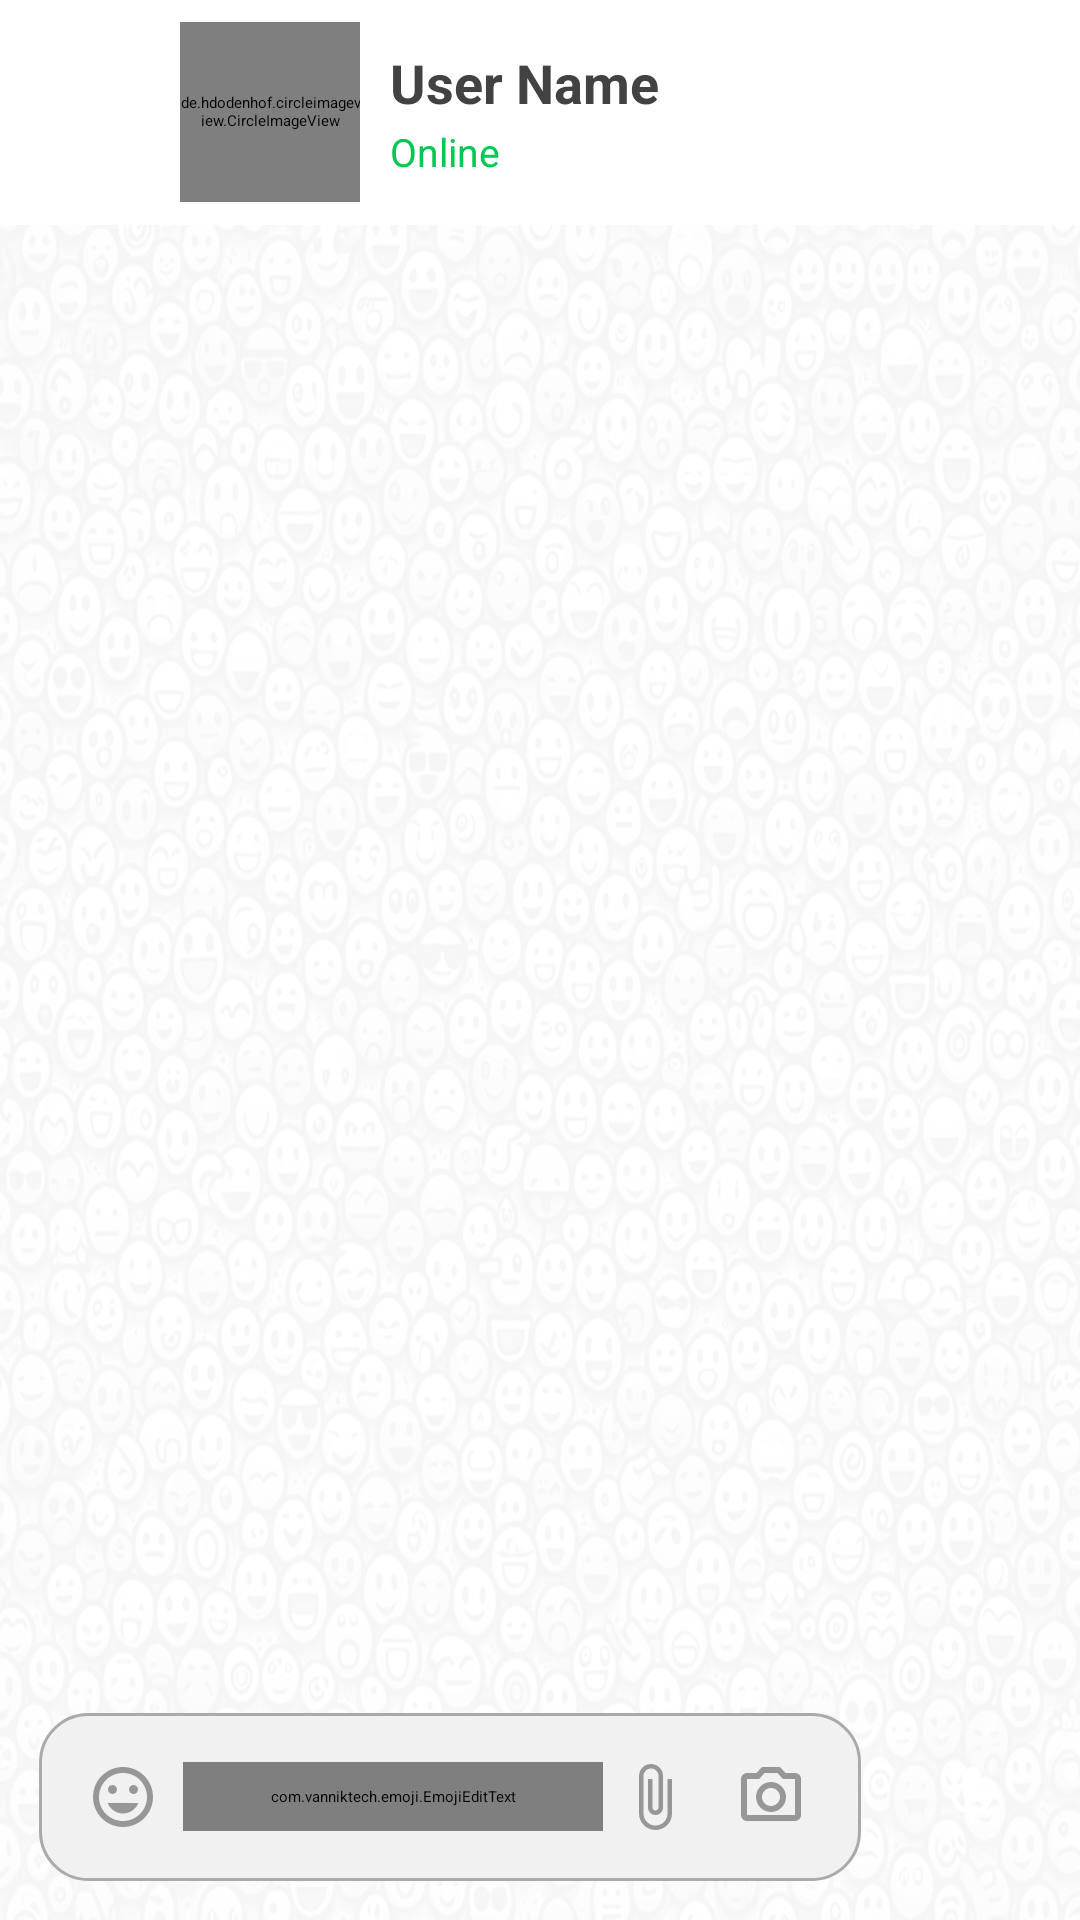

Here is an Android app screen rendered from its layout file. Give the layout XML and the strings, colors and styles it references.
<!-- AndroidManifest.xml: application theme Theme.Baloney -->
<!-- res/layout/activity_chat.xml -->
<RelativeLayout xmlns:android="http://schemas.android.com/apk/res/android"
    xmlns:app="http://schemas.android.com/apk/res-auto"
    xmlns:tools="http://schemas.android.com/tools"
    android:id="@+id/root_view"
    android:layout_width="match_parent"
    android:layout_height="match_parent"
    android:background="#FFFFFF"
    tools:context=".chat.Chat">

    <RelativeLayout
        android:id="@+id/topBar"
        android:layout_width="match_parent"
        android:layout_height="wrap_content">

        <ImageView
            android:id="@+id/backBtn"
            android:layout_width="35dp"
            android:layout_height="35dp"
            android:background="?attr/selectableItemBackgroundBorderless"
            android:paddingStart="6dp"
            android:paddingEnd="6dp"
            android:layout_centerVertical="true"
            android:layout_marginStart="15dp"
            android:layout_marginTop="40dp"
            android:src="@drawable/baseline_arrow_back_ios_new_24"
            android:clickable="true"/>

        <de.hdodenhof.circleimageview.CircleImageView
            android:layout_width="60dp"
            android:layout_height="60dp"
            android:layout_centerVertical="true"
            android:layout_marginTop="5dp"
            android:layout_marginStart="10dp"
            android:src="@drawable/usericon_default"
            android:layout_toEndOf="@id/backBtn"
            android:id="@+id/profilePic"/>

        <LinearLayout
            android:layout_marginStart="10dp"
            android:layout_centerVertical="true"
            android:layout_width="wrap_content"
            android:layout_height="wrap_content"
            android:orientation="vertical"
            android:layout_toEndOf="@id/profilePic">

            <TextView
                android:id="@+id/name"
                android:layout_width="wrap_content"
                android:layout_height="wrap_content"
                android:text="User Name"
                android:maxLines="1"
                android:textColor="#424242"
                android:textStyle="bold"
                android:textSize="18sp"/>

            <TextView
                android:layout_width="wrap_content"
                android:layout_height="wrap_content"
                android:textSize="13sp"
                android:text="Online"
                android:layout_marginTop="2dp"
                android:textColor="#00C853"/>
        </LinearLayout>

        <ImageView
            android:id="@+id/search_single_chat"
            android:layout_width="30dp"
            android:layout_height="30dp"
            android:src="@drawable/baseline_search_24"
            android:layout_toEndOf="@id/profilePic"
            android:layout_marginStart="230dp"
            android:layout_marginTop="21dp"
            android:background="?attr/selectableItemBackgroundBorderless"/>
    </RelativeLayout>

    <androidx.recyclerview.widget.RecyclerView
        android:layout_below="@id/topBar"
        android:layout_width="match_parent"
        android:layout_height="match_parent"
        android:background="@drawable/single_chat_background"
        android:id="@+id/chattingRecyclerView"/>

    <LinearLayout
        android:id="@+id/previewLayout"
        android:layout_width="wrap_content"
        android:layout_height="wrap_content"
        android:orientation="vertical"
        android:layout_margin="10dp"
        android:background="@drawable/my_msg_back"
        android:padding="8dp"
        android:visibility="gone">

        <ImageView
            android:id="@+id/previewImage"
            android:layout_width="50dp"
            android:layout_height="50dp"
            android:scaleType="centerCrop"/>
    </LinearLayout>

    <FrameLayout
        android:layout_width="match_parent"
        android:layout_height="wrap_content"
        android:layout_alignParentBottom="true"
        android:clipChildren="false"
        android:clipToPadding="false"
        android:paddingTop="14dp">

        <LinearLayout
            android:id="@+id/bottom_chat_bar"
            android:layout_width="match_parent"
            android:layout_height="wrap_content"
            android:orientation="horizontal"
            android:padding="8dp"
            android:layout_marginRight="60dp"
            android:gravity="center_vertical"
            android:clipChildren="false"
            android:clipToPadding="false">

            <LinearLayout
                android:id="@+id/chat_input_layout"
                android:layout_width="0dp"
                android:layout_height="wrap_content"
                android:layout_weight="1"
                android:orientation="horizontal"
                android:padding="8dp"
                android:background="@drawable/rounded_background"
                android:layout_margin="5dp"
                android:gravity="center_vertical"
                android:clipChildren="false"
                android:clipToPadding="false">

                <ImageButton
                    android:id="@+id/emoji_icon"
                    android:layout_width="wrap_content"
                    android:layout_height="wrap_content"
                    android:src="@drawable/baseline_emoji_24"
                    android:padding="8dp"
                    android:contentDescription="@string/emoji_icon"
                    android:background="@android:color/transparent"
                    android:foreground="?attr/selectableItemBackgroundBorderless"/>

                <com.vanniktech.emoji.EmojiEditText
                    android:id="@+id/message_input"
                    android:layout_width="0dp"
                    android:layout_height="wrap_content"
                    android:layout_weight="1"
                    android:layout_marginStart="0dp"
                    android:layout_marginEnd="5dp"
                    android:hint="@string/type_message"
                    android:background="@android:color/transparent"
                    android:padding="8dp"
                    android:textColor="@android:color/black"
                    android:textColorHint="@android:color/darker_gray"/>

                <ImageButton
                    android:id="@+id/attach_file"
                    android:layout_width="wrap_content"
                    android:layout_height="wrap_content"
                    android:src="@drawable/baseline_attach_file_24"
                    android:background="?attr/selectableItemBackgroundBorderless"
                    android:contentDescription="@string/attach_file"
                    android:layout_marginRight="15dp"/>

                <ImageButton
                    android:id="@+id/camera"
                    android:layout_width="wrap_content"
                    android:layout_height="wrap_content"
                    android:src="@drawable/outline_camera_alt_24"
                    android:background="?attr/selectableItemBackgroundBorderless"
                    android:contentDescription="@string/attach_file"
                    android:layout_marginRight="10dp"/>

            </LinearLayout>
        </LinearLayout>

        <LinearLayout
            android:id="@+id/recording_layout"
            android:layout_width="match_parent"
            android:layout_height="wrap_content"
            android:orientation="horizontal"
            android:padding="8dp"
            android:layout_marginStart="13dp"
            android:layout_marginEnd="14dp"
            android:layout_marginTop="2dp"
            android:background="@drawable/rounded_background"
            android:visibility="gone"
            android:gravity="center_vertical"
            android:clipChildren="false"
            android:clipToPadding="false">

            <ImageView
                android:layout_width="wrap_content"
                android:layout_height="wrap_content"
                android:src="@drawable/baseline_keyboard_voice_red24"
                android:padding="8dp"/>

            <TextView
                android:id="@+id/recording_time"
                android:layout_width="wrap_content"
                android:layout_height="wrap_content"
                android:text="0:00"
                android:visibility="gone"/>

            <TextView
                android:id="@+id/slide_cancel"
                android:layout_width="0dp"
                android:layout_weight="1"
                android:layout_height="wrap_content"
                android:layout_marginStart="8dp"
                android:layout_marginEnd="8dp"
                android:text="Slide to cancel"
                android:textColor="@android:color/darker_gray"
                android:textSize="16sp"
                android:gravity="center"/>
        </LinearLayout>

        <ImageButton
            android:id="@+id/send_and_recording_button"
            android:layout_width="56dp"
            android:layout_height="56dp"
            android:layout_marginEnd="8dp"
            android:layout_marginBottom="14dp"
            android:contentDescription="@string/send_message"
            android:layout_gravity="bottom|end"
            android:padding="16dp"
            android:background="@drawable/round_back_theme_1000"
            android:src="@drawable/baseline_keyboard_voice_24"
            android:elevation="10dp"
            android:clipChildren="false"
            android:clipToPadding="false"
            android:foreground="?attr/selectableItemBackgroundBorderless"/>
    </FrameLayout>
</RelativeLayout>
<!-- resources referenced by this layout -->
<resources>
  <!-- drawable baseline_keyboard_voice_24 (drawable) -->
  <vector xmlns:android="http://schemas.android.com/apk/res/android" android:height="24dp" android:tint="@color/white" android:viewportHeight="24" android:viewportWidth="24" android:width="24dp">
        
      <path android:fillColor="@android:color/white" android:pathData="M12,15c1.66,0 2.99,-1.34 2.99,-3L15,6c0,-1.66 -1.34,-3 -3,-3S9,4.34 9,6v6c0,1.66 1.34,3 3,3zM17.3,12c0,3 -2.54,5.1 -5.3,5.1S6.7,15 6.7,12L5,12c0,3.42 2.72,6.23 6,6.72L11,22h2v-3.28c3.28,-0.48 6,-3.3 6,-6.72h-1.7z"/>
      
  </vector>
  <!-- drawable baseline_keyboard_voice_red24 (drawable) -->
  <vector xmlns:android="http://schemas.android.com/apk/res/android" android:height="24dp" android:tint="@color/recording_color" android:viewportHeight="24" android:viewportWidth="24" android:width="24dp">
        
      <path android:fillColor="@android:color/white" android:pathData="M12,15c1.66,0 2.99,-1.34 2.99,-3L15,6c0,-1.66 -1.34,-3 -3,-3S9,4.34 9,6v6c0,1.66 1.34,3 3,3zM17.3,12c0,3 -2.54,5.1 -5.3,5.1S6.7,15 6.7,12L5,12c0,3.42 2.72,6.23 6,6.72L11,22h2v-3.28c3.28,-0.48 6,-3.3 6,-6.72h-1.7z"/>
      
  </vector>
  <!-- drawable my_msg_back (drawable) -->
  <?xml version="1.0" encoding="utf-8"?>
  <shape xmlns:android="http://schemas.android.com/apk/res/android"
      android:shape="rectangle">
  
      <solid android:color="@color/theme_color_user_chat_background_light"/>
      <corners android:topLeftRadius="10dp"
          android:topRightRadius="10dp"
          android:bottomLeftRadius="10dp"/>
  </shape>
  <!-- drawable rounded_background (drawable) -->
  <?xml version="1.0" encoding="utf-8"?>
  <shape xmlns:android="http://schemas.android.com/apk/res/android">
      <solid android:color="@color/input_light"/>
      <corners android:radius="16dp"/>
      <padding android:left="6dp" android:top="6dp" android:right="6dp" android:bottom="6dp"/>
      <stroke android:width="1dp" android:color="@android:color/darker_gray"/>
  
  </shape>
  <string name="attach_file">Attach File</string>
  <string name="emoji_icon">Emoji Icon</string>
  <string name="send_message">Send Message</string>
  <string name="type_message">Type a message…</string>
  <style name="Theme.Baloney" parent="Base.Theme.Baloney">
          
          <item name="colorPrimary">@color/theme_color</item>
          <item name="colorOnPrimary">@color/on_theme_color</item>
          <item name="colorSecondary">@color/gray_light</item>
          <item name="colorSecondaryVariant">@color/gray_dark</item>
          <item name="colorOnSecondary">@color/black</item>
      </style>
  <color name="gray_light">#979797</color>
  <color name="white">#FFFFFF</color>
  <color name="recording_color">#FF0000</color>
  <color name="theme_color_user_chat_background_light">#FFC150</color>
  <color name="input_light">#F1F1F1</color>
  <style name="Base.Theme.Baloney" parent="Theme.Material3.DayNight.NoActionBar">
          
          <item name="colorPrimary">@color/theme_color</item>
          <item name="colorOnPrimary">@color/on_theme_color</item>
  
          
          <item name="colorSecondary">@color/gray_light</item>
          <item name="colorSecondaryVariant">@color/gray_dark</item>
          <item name="colorOnSecondary">@color/black</item>
  
          
          <item name="android:statusBarColor" tools:targetApi="l">?attr/colorPrimaryVariant</item>
  
          
      </style>
  <color name="theme_color">#FFA437</color>
  <color name="on_theme_color">#FFFFFF</color>
  <color name="gray_dark">#D3D3D3</color>
  <color name="black">#000000</color>
</resources>
